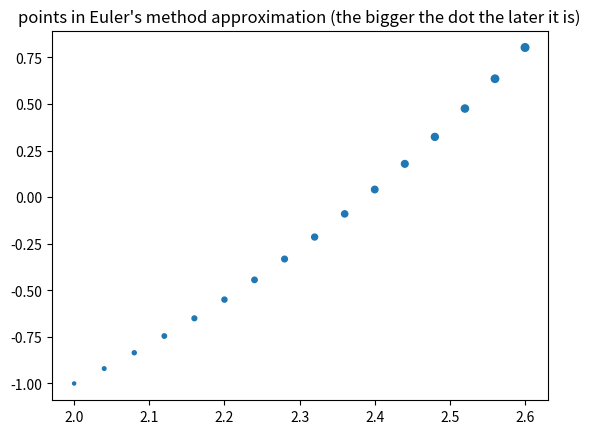

Generate this figure with matplotlib:
def step(x, y, slope_func, step_size):
    return y + slope_func(x, y) * step_size

def euler_method(x0, y0, slope_func, stop_x, iterations, only_last_y=True):
    assert x0 < stop_x
    
    step_size = (stop_x - x0) / iterations

    x_list = [x0 + i * step_size for i in range(iterations+1)]
    y_list = [y0]

    for i in range(iterations):
        y_list.append(step(x_list[i], y_list[i], slope_func, step_size))

    if only_last_y:
        return y_list[-1]
    return x_list, y_list

def euler_method_step_size(x0, y0, slope_func, stop_x, step_size, only_last_y=True):
    iterations = int((stop_x - x0) / step_size)
    return euler_method(x0, y0, slope_func, stop_x, iterations, only_last_y=only_last_y)


def my_slope_func(x, y):
    return x + y + 1

x0 = 2
y0 = -1
stop_x = 2.6
iterations = 25


x_list, y_list = euler_method(x0, y0, my_slope_func, stop_x, 15, only_last_y=False)

print("x_values:", x_list)
print("y_values:", y_list)

import matplotlib.pyplot as plt

fig, ax = plt.subplots()

sizes = [5 + i*(30-5)/(len(x_list)-1) for i in range(len(x_list))]
plt.title("points in Euler's method approximation (the bigger the dot the later it is)")
plt.scatter(x_list, y_list, sizes)
plt.show()